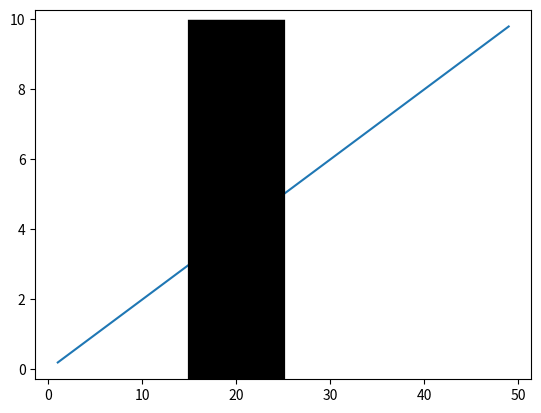

Python code for this plot: (Note: this script raises an exception after producing the figure.)
import matplotlib.pyplot as plt
import pandas as pd
import numpy as np

# Create sample DataFrame
data = pd.DataFrame({'Unit': [5, 15, 20, 25, 30, 40, 45, 50]})

# Bin the Age column into 3 equal-sized bins
data['UnitGroup'] = pd.cut(data['Unit'], bins=3)

# Print the DataFrame
date = '2023-12-21 12:20'
print(len(date))


# demonstration de montrer la date du 26 janvier 2024
x = [n for n in range(1,50)]
y = 0.2*np.array(x)

plt.plot(x,y)
plt.axvline(x=20, ymin=0, ymax=10, linewidth=70, linestyle="--", color='black')
plt.show()




##################################version qui marche 

## Graphique de temperature par niveau pour le plateau 1 vs plateau 2
liste_niveau = ['Low','Mid','Top']

# faire plusieurs figure de plateau a cote
f, axs = plt.subplots(2, 1,figsize=(10,7), sharex=True)

for n, level in enumerate(plateau_1):
    # calcul de la moyenne des capteurs
    moy_plateau = np.nanmean(level, axis=1)
    axs[0].plot(np.arange(len(moy_plateau)), moy_plateau, label=liste_niveau[n], zorder=0)

axs[0].axvline(x=20000, ymin=5, ymax=55, linewidth=43, linestyle="--", color='black',zorder=1)
axs[0].set_title('Évolution de la température sous le plateau 1 \n moyenne de capteurs par niveau')
axs[0].set_ylabel('Température [$^\circ$C]')
# ax1.set_xlabel('Temps [2min]')
axs[0].legend()


for n, level in enumerate(plateau_2):
    # calcul de la moyenne des capteurs
    moy_plateau = np.nanmean(level, axis=1)
    axs[1].plot(np.arange(len(moy_plateau)), moy_plateau, label=liste_niveau[n], zorder=0)

axs[1].axvline(x=20000, ymin=5, ymax=55, linewidth=43, linestyle="--", color='black',zorder=1)
# ax2.set_title('Évolution de la température sous le plateau 1 \n moyenne de capteurs par niveau')
axs[1].set_ylabel('Température [$^\circ$C]')
# ax2.set_xlabel('Temps [2min]')
axs[1].legend()

plt.show()
